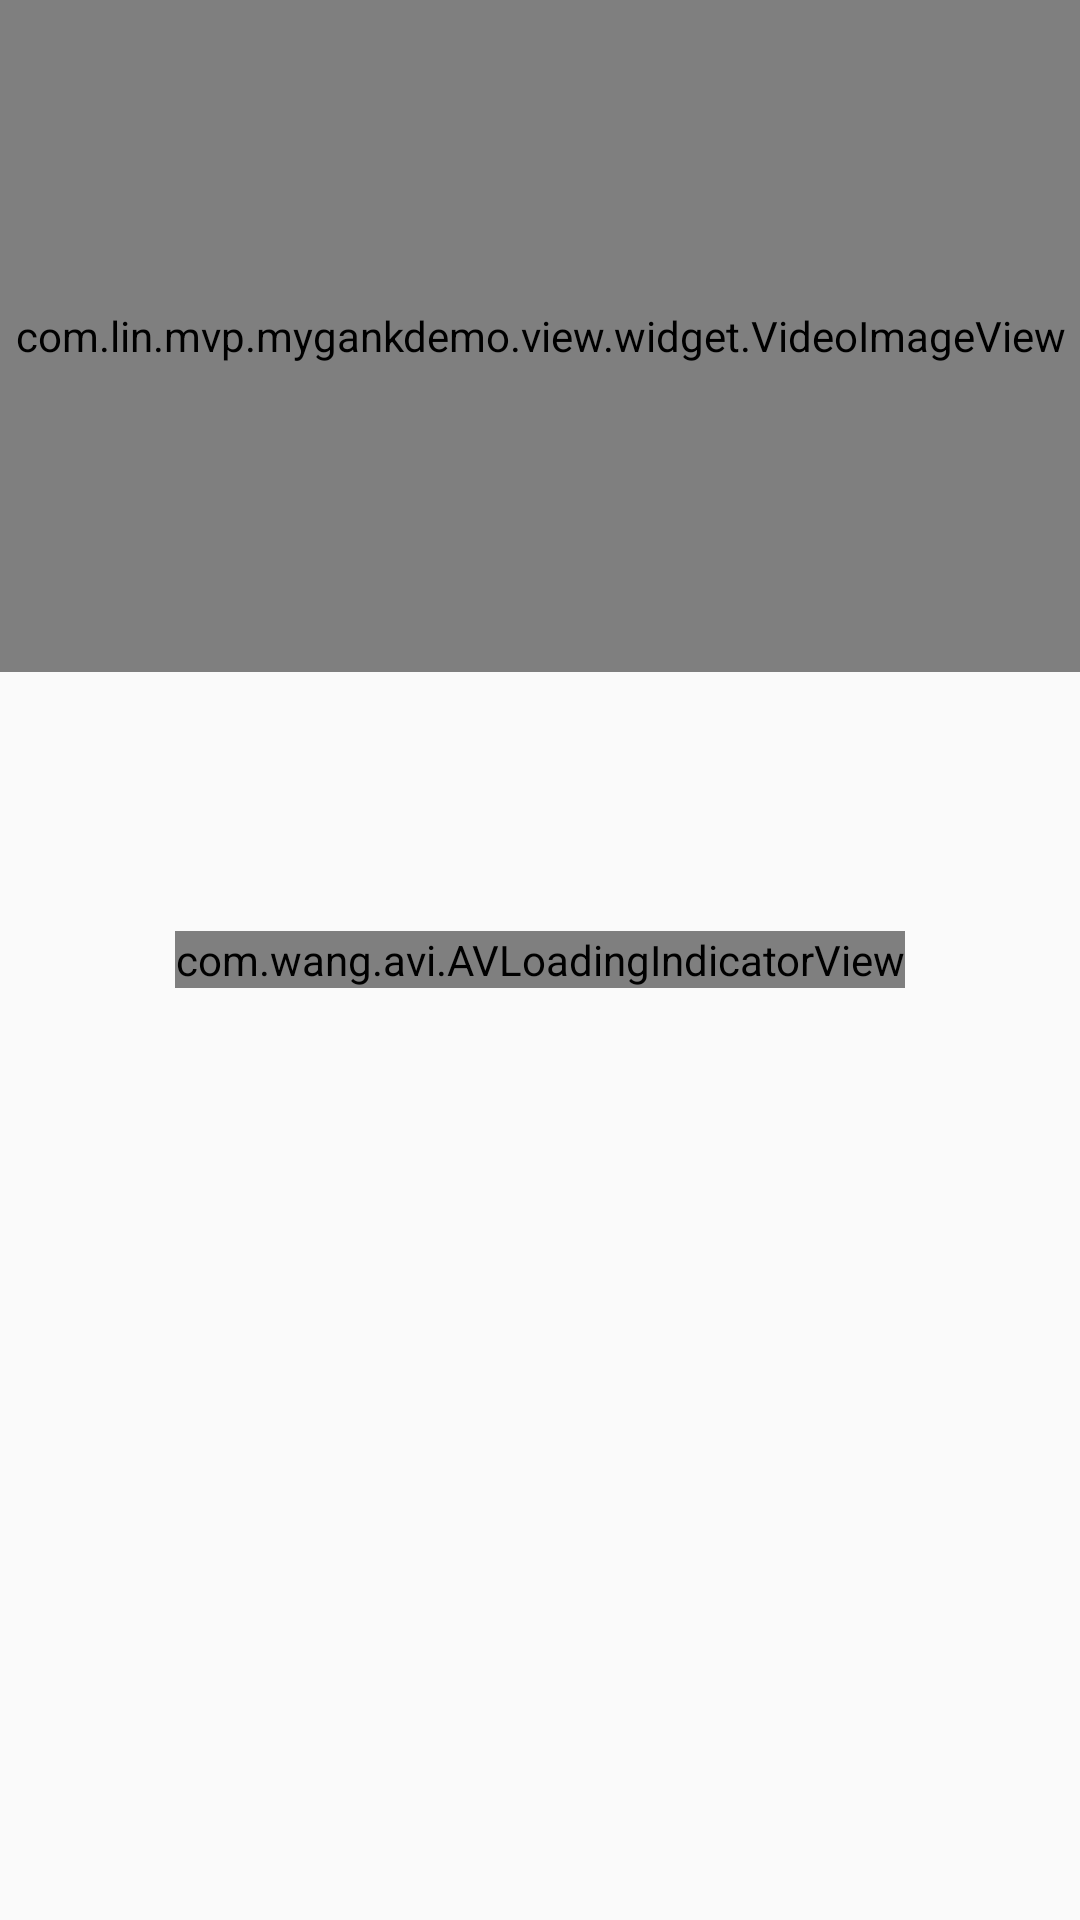

Here is an Android app screen rendered from its layout file. Give the layout XML and the strings, colors and styles it references.
<!-- AndroidManifest.xml: application theme AppTheme -->
<!-- res/layout/activity_gank.xml -->
<?xml version="1.0" encoding="utf-8"?>
<FrameLayout xmlns:android="http://schemas.android.com/apk/res/android"
             xmlns:app="http://schemas.android.com/apk/res-auto"
             xmlns:tools="http://schemas.android.com/tools"
             android:layout_width="match_parent"
             android:layout_height="match_parent"
             tools:context=".view.activity.GankActivity">


    <android.support.design.widget.CoordinatorLayout
        xmlns:android="http://schemas.android.com/apk/res/android"
        xmlns:app="http://schemas.android.com/apk/res-auto"
        android:layout_width="match_parent"
        android:layout_height="match_parent"
        android:fitsSystemWindows="true"
        android:orientation="vertical">


        <android.support.design.widget.AppBarLayout
            android:id="@+id/header_appbar"
            android:layout_width="match_parent"
            android:layout_height="@dimen/gank_header_height"
            android:fitsSystemWindows="true">


            <android.support.design.widget.CollapsingToolbarLayout
                android:id="@+id/coll_toolbar_layout"
                android:layout_width="match_parent"
                android:layout_height="match_parent"
                android:theme="@style/ThemeOverlay.AppCompat.Dark.ActionBar"
                app:contentScrim="?attr/colorPrimary"
                app:expandedTitleMarginEnd="96dp"
                app:expandedTitleTextAppearance="@style/CollapsingToolbarTitleStyle"
                app:layout_scrollFlags="scroll|exitUntilCollapsed">

                <FrameLayout
                    android:layout_width="match_parent"
                    android:layout_height="match_parent"
                    android:fitsSystemWindows="true"
                    app:layout_collapseMode="parallax"
                    app:layout_collapseParallaxMultiplier="0.8"
                    app:layout_scrollFlags="scroll|snap|enterAlways|enterAlwaysCollapsed">

                    <com.lin.mvp.mygankdemo.view.widget.VideoImageView
                        android:id="@+id/iv_video"
                        android:layout_width="match_parent"
                        android:layout_height="match_parent"
                        android:background="@color/theme_primary_darker"
                        android:scaleType="centerCrop"/>

                    <ImageView
                        android:layout_width="36dp"
                        android:layout_height="36dp"
                        android:layout_gravity="center"
                        android:src="@mipmap/ic_play"/>


                </FrameLayout>

                <android.support.v7.widget.Toolbar
                    android:id="@+id/toolbar"
                    android:layout_width="match_parent"
                    android:layout_height="?attr/actionBarSize"
                    app:layout_collapseMode="pin"
                    app:popupTheme="@style/ThemeOverlay.AppCompat.Light"/>


            </android.support.design.widget.CollapsingToolbarLayout>


        </android.support.design.widget.AppBarLayout>


        <android.support.v7.widget.RecyclerView
            android:id="@+id/rv_gank"
            android:layout_width="match_parent"
            android:layout_height="match_parent"
            android:clipToPadding="false"
            app:layout_behavior="@string/appbar_scrolling_view_behavior"/>


        <com.wang.avi.AVLoadingIndicatorView
            android:id="@+id/prograss"
            style="@style/AVLoadingIndicatorView"
            android:layout_width="wrap_content"
            android:layout_height="wrap_content"
            android:layout_gravity="center"
            android:visibility="visible"
            app:indicatorName="BallPulseIndicator"
            />


    </android.support.design.widget.CoordinatorLayout>

    <ViewStub
        android:id="@+id/stub_empty_view"
        android:layout_width="match_parent"
        android:layout_height="match_parent"
        android:layout_marginTop="@dimen/gank_header_height"
        android:layout="@layout/view_empty"/>

    <ViewStub
        android:id="@+id/stub_video_view"
        android:layout_width="match_parent"
        android:layout_height="match_parent"
        android:layout="@layout/view_video"
        android:inflatedId="@+id/inflate_video_view"/>

</FrameLayout>
<!-- res/layout/view_empty.xml (included above) -->
<?xml version="1.0" encoding="utf-8"?>
<RelativeLayout xmlns:android="http://schemas.android.com/apk/res/android"
    android:layout_width="match_parent"
    android:layout_height="match_parent"
    android:background="#ffffff">

    <ImageView
        android:id="@+id/iv_monkey"
        android:layout_width="wrap_content"
        android:layout_height="wrap_content"
        android:layout_centerHorizontal="true"
        android:layout_above="@+id/tv_daimajia_gone"
        android:src="@mipmap/emoji_see_no_evil"/>

    <TextView
        android:id="@+id/tv_daimajia_gone"
        android:layout_width="wrap_content"
        android:layout_height="wrap_content"
        android:layout_marginTop="16dp"
        android:paddingBottom="32dp"
        android:layout_centerInParent="true"
        android:autoLink="web"
        android:text="@string/tip_empty_gank"/>

    <ImageView
        android:layout_width="match_parent"
        android:layout_height="72dp"
        android:scaleType="fitXY"
        android:src="@mipmap/heheh"
        android:layout_alignParentBottom="true"/>

</RelativeLayout>
<!-- res/layout/view_video.xml (included above) -->
<?xml version="1.0" encoding="utf-8"?>
<com.lin.mvp.mygankdemo.view.widget.LoveVideoView xmlns:android="http://schemas.android.com/apk/res/android"
    android:id="@+id/wv_video"
    android:layout_width="match_parent"
    android:layout_height="match_parent"
    android:layerType="hardware"/>
<!-- resources referenced by this layout -->
<resources>
  <color name="theme_primary_darker">#2d1e1b</color>
  <dimen name="gank_header_height">224dp</dimen>
  <string name="tip_empty_gank">今日は肥皂家がない、干物の供給がない...\n今天编辑们休息哦，没有干货提供！\n如果想在此处展示您的优秀作品，请联系 drakeet.\n\n如果你喜欢我开发的应用，\n你还可以试试同样用心的 App：\n纯纯打码 http://fir.im/puremosaic\n验证码助手 http://fir.im/codehelper\n贝壳单词 http://fir.im/seashell</string>
  <style name="CollapsingToolbarTitleStyle" parent="@android:style/TextAppearance">
          <item name="android:textColor">@android:color/transparent</item>
      </style>
  <style name="AppTheme" parent="Theme.AppCompat.Light.NoActionBar">
          
          <item name="colorPrimary">@color/colorPrimary</item>
          <item name="colorPrimaryDark">@color/colorPrimaryDark</item>
          <item name="colorAccent">@color/colorAccent</item>
      </style>
  <color name="colorPrimary">#3F51B5</color>
  <color name="colorPrimaryDark">#303F9F</color>
  <color name="colorAccent">#FF4081</color>
</resources>
